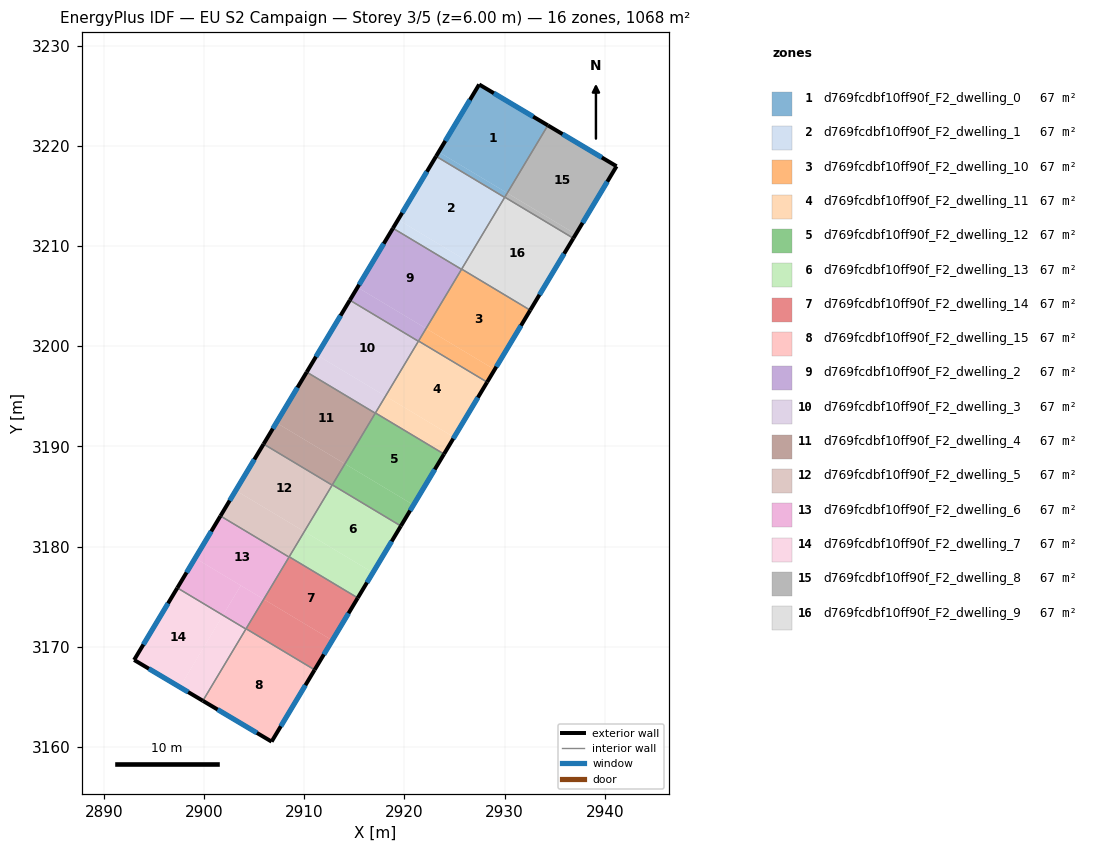
=== STOREY PLAN SPEC (per zone: floor XY polygon, exterior-wall plan segments, windows/doors) ===
zone 1: d769fcdbf10ff90f_F2_dwelling_0  (66.7 m²)
  floor: (2934.30, 3222.04) (2930.25, 3215.28) (2923.41, 3219.38) (2927.45, 3226.11)
  floor: (2930.25, 3215.28) (2929.99, 3214.85) (2923.15, 3218.95) (2923.41, 3219.38)
  exterior wall: (2934.30, 3222.04) – (2927.45, 3226.11)  [8.0 m]
    window: (2932.84, 3222.91) – (2928.92, 3225.24)  [7.8 m²]
  exterior wall: (2927.45, 3226.11) – (2923.15, 3218.95)  [8.4 m]
    window: (2926.53, 3224.58) – (2924.07, 3220.48)  [8.2 m²]
  interior walls: 3
zone 2: d769fcdbf10ff90f_F2_dwelling_1  (66.7 m²)
  floor: (2929.99, 3214.85) (2926.20, 3208.53) (2919.36, 3212.63) (2923.15, 3218.95)
  floor: (2926.20, 3208.53) (2925.69, 3207.67) (2918.85, 3211.77) (2919.36, 3212.63)
  exterior wall: (2923.15, 3218.95) – (2918.85, 3211.77)  [8.4 m]
    window: (2922.23, 3217.41) – (2919.77, 3213.31)  [8.2 m²]
  interior walls: 4
zone 3: d769fcdbf10ff90f_F2_dwelling_10  (66.7 m²)
  floor: (2932.55, 3203.59) (2929.00, 3197.67) (2922.16, 3201.77) (2925.71, 3207.69)
  floor: (2929.00, 3197.67) (2928.24, 3196.42) (2921.40, 3200.52) (2922.16, 3201.77)
  exterior wall: (2928.24, 3196.42) – (2932.55, 3203.59)  [8.4 m]
    window: (2929.17, 3197.95) – (2931.63, 3202.05)  [8.2 m²]
  interior walls: 4
zone 4: d769fcdbf10ff90f_F2_dwelling_11  (66.7 m²)
  floor: (2928.24, 3196.42) (2924.95, 3190.92) (2918.11, 3195.02) (2921.40, 3200.52)
  floor: (2924.95, 3190.92) (2923.94, 3189.24) (2917.10, 3193.34) (2918.11, 3195.02)
  exterior wall: (2923.94, 3189.24) – (2928.24, 3196.42)  [8.4 m]
    window: (2924.86, 3190.78) – (2927.32, 3194.88)  [8.2 m²]
  interior walls: 4
zone 5: d769fcdbf10ff90f_F2_dwelling_12  (66.7 m²)
  floor: (2923.94, 3189.24) (2920.90, 3184.16) (2914.06, 3188.26) (2917.10, 3193.34)
  floor: (2920.90, 3184.16) (2919.64, 3182.06) (2912.80, 3186.17) (2914.06, 3188.26)
  exterior wall: (2919.64, 3182.06) – (2923.94, 3189.24)  [8.4 m]
    window: (2920.56, 3183.60) – (2923.02, 3187.70)  [8.2 m²]
  interior walls: 4
zone 6: d769fcdbf10ff90f_F2_dwelling_13  (66.7 m²)
  floor: (2916.85, 3177.41) (2915.34, 3174.89) (2908.50, 3178.99) (2910.01, 3181.51)
  floor: (2919.64, 3182.06) (2916.85, 3177.41) (2910.01, 3181.51) (2912.80, 3186.17)
  exterior wall: (2915.34, 3174.89) – (2919.64, 3182.06)  [8.4 m]
    window: (2916.26, 3176.43) – (2918.72, 3180.53)  [8.2 m²]
  interior walls: 4
zone 7: d769fcdbf10ff90f_F2_dwelling_14  (66.7 m²)
  floor: (2915.34, 3174.89) (2912.80, 3170.65) (2905.96, 3174.75) (2908.50, 3178.99)
  floor: (2912.80, 3170.65) (2911.04, 3167.71) (2904.20, 3171.81) (2905.96, 3174.75)
  exterior wall: (2911.04, 3167.71) – (2915.34, 3174.89)  [8.4 m]
    window: (2911.96, 3169.25) – (2914.42, 3173.35)  [8.2 m²]
  interior walls: 4
zone 8: d769fcdbf10ff90f_F2_dwelling_15  (66.7 m²)
  floor: (2911.04, 3167.71) (2906.74, 3160.55) (2899.88, 3164.62) (2904.18, 3171.79) (2904.20, 3171.81)
  exterior wall: (2906.74, 3160.55) – (2911.04, 3167.71)  [8.4 m]
    window: (2907.66, 3162.08) – (2910.12, 3166.18)  [8.2 m²]
  exterior wall: (2899.88, 3164.62) – (2906.74, 3160.55)  [8.0 m]
    window: (2901.35, 3163.75) – (2905.27, 3161.42)  [7.8 m²]
  interior walls: 3
zone 9: d769fcdbf10ff90f_F2_dwelling_2  (66.7 m²)
  floor: (2925.69, 3207.67) (2922.16, 3201.77) (2915.32, 3205.87) (2918.85, 3211.77)
  floor: (2922.16, 3201.77) (2921.39, 3200.49) (2914.55, 3204.59) (2915.32, 3205.87)
  exterior wall: (2918.85, 3211.77) – (2914.55, 3204.59)  [8.4 m]
    window: (2917.93, 3210.23) – (2915.47, 3206.13)  [8.2 m²]
  interior walls: 4
zone 10: d769fcdbf10ff90f_F2_dwelling_3  (66.7 m²)
  floor: (2921.39, 3200.49) (2918.11, 3195.02) (2911.27, 3199.12) (2914.55, 3204.59)
  floor: (2918.11, 3195.02) (2917.09, 3193.32) (2910.25, 3197.42) (2911.27, 3199.12)
  exterior wall: (2914.55, 3204.59) – (2910.25, 3197.42)  [8.4 m]
    window: (2913.63, 3203.06) – (2911.17, 3198.95)  [8.2 m²]
  interior walls: 4
zone 11: d769fcdbf10ff90f_F2_dwelling_4  (66.7 m²)
  floor: (2917.09, 3193.32) (2914.06, 3188.26) (2907.22, 3192.36) (2910.25, 3197.42)
  floor: (2914.06, 3188.26) (2912.78, 3186.14) (2905.94, 3190.24) (2907.22, 3192.36)
  exterior wall: (2910.25, 3197.42) – (2905.94, 3190.24)  [8.4 m]
    window: (2909.32, 3195.88) – (2906.86, 3191.78)  [8.2 m²]
  interior walls: 4
zone 12: d769fcdbf10ff90f_F2_dwelling_5  (66.7 m²)
  floor: (2912.78, 3186.14) (2910.01, 3181.51) (2903.17, 3185.61) (2905.94, 3190.24)
  floor: (2910.01, 3181.51) (2908.48, 3178.96) (2901.64, 3183.06) (2903.17, 3185.61)
  exterior wall: (2905.94, 3190.24) – (2901.64, 3183.06)  [8.4 m]
    window: (2905.02, 3188.70) – (2902.56, 3184.60)  [8.2 m²]
  interior walls: 4
zone 13: d769fcdbf10ff90f_F2_dwelling_6  (66.7 m²)
  floor: (2908.48, 3178.96) (2905.96, 3174.76) (2899.12, 3178.86) (2901.64, 3183.06)
  floor: (2905.96, 3174.76) (2904.18, 3171.79) (2901.89, 3173.16) (2903.67, 3176.13)
  floor: (2903.67, 3176.13) (2901.89, 3173.16) (2897.34, 3175.89) (2899.12, 3178.86)
  exterior wall: (2901.64, 3183.06) – (2897.34, 3175.89)  [8.4 m]
    window: (2900.72, 3181.53) – (2898.26, 3177.43)  [8.2 m²]
  interior walls: 4
zone 14: d769fcdbf10ff90f_F2_dwelling_7  (66.7 m²)
  floor: (2904.18, 3171.79) (2899.88, 3164.62) (2897.59, 3165.99) (2901.89, 3173.16)
  floor: (2901.89, 3173.16) (2897.59, 3165.99) (2893.03, 3168.70) (2897.34, 3175.89)
  exterior wall: (2893.03, 3168.70) – (2899.88, 3164.62)  [8.0 m]
    window: (2894.50, 3167.83) – (2898.42, 3165.50)  [7.8 m²]
  exterior wall: (2897.34, 3175.89) – (2893.03, 3168.70)  [8.4 m]
    window: (2896.41, 3174.35) – (2893.95, 3170.24)  [8.2 m²]
  interior walls: 2
zone 15: d769fcdbf10ff90f_F2_dwelling_8  (66.7 m²)
  floor: (2941.16, 3217.96) (2937.10, 3211.18) (2930.27, 3215.27) (2934.32, 3222.03)
  floor: (2937.10, 3211.18) (2936.85, 3210.77) (2930.01, 3214.87) (2930.26, 3215.28)
  floor: (2934.32, 3222.03) (2930.27, 3215.27) (2930.25, 3215.28) (2934.30, 3222.04)
  exterior wall: (2941.16, 3217.96) – (2934.30, 3222.04)  [8.0 m]
    window: (2939.69, 3218.83) – (2935.77, 3221.16)  [7.8 m²]
  exterior wall: (2936.85, 3210.77) – (2941.16, 3217.96)  [8.4 m]
    window: (2937.77, 3212.31) – (2940.24, 3216.42)  [8.2 m²]
  interior walls: 2
zone 16: d769fcdbf10ff90f_F2_dwelling_9  (66.7 m²)
  floor: (2936.85, 3210.77) (2932.55, 3203.59) (2925.71, 3207.69) (2930.01, 3214.87)
  exterior wall: (2932.55, 3203.59) – (2936.85, 3210.77)  [8.4 m]
    window: (2933.47, 3205.13) – (2935.93, 3209.23)  [8.2 m²]
  interior walls: 4

=== DERIVED (storey summary) ===
Building: EU S2 Campaign
Storey: 3 of 5  (floor level z = 6.00 m)
Storey gross floor area: 1067.7 m²
Zones on this storey: 16
  - d769fcdbf10ff90f_F2_dwelling_0: floor 66.7 m²; exterior wall 16.3 m (49.0 m²); 2 window(s) 16.0 m²; WWR 32.7%
  - d769fcdbf10ff90f_F2_dwelling_1: floor 66.7 m²; exterior wall 8.4 m (25.1 m²); 1 window(s) 8.2 m²; WWR 32.7%
  - d769fcdbf10ff90f_F2_dwelling_10: floor 66.7 m²; exterior wall 8.4 m (25.1 m²); 1 window(s) 8.2 m²; WWR 32.7%
  - d769fcdbf10ff90f_F2_dwelling_11: floor 66.7 m²; exterior wall 8.4 m (25.1 m²); 1 window(s) 8.2 m²; WWR 32.7%
  - d769fcdbf10ff90f_F2_dwelling_12: floor 66.7 m²; exterior wall 8.4 m (25.1 m²); 1 window(s) 8.2 m²; WWR 32.7%
  - d769fcdbf10ff90f_F2_dwelling_13: floor 66.7 m²; exterior wall 8.4 m (25.1 m²); 1 window(s) 8.2 m²; WWR 32.7%
  - d769fcdbf10ff90f_F2_dwelling_14: floor 66.7 m²; exterior wall 8.4 m (25.1 m²); 1 window(s) 8.2 m²; WWR 32.7%
  - d769fcdbf10ff90f_F2_dwelling_15: floor 66.7 m²; exterior wall 16.3 m (49.0 m²); 2 window(s) 16.0 m²; WWR 32.7%
  - d769fcdbf10ff90f_F2_dwelling_2: floor 66.7 m²; exterior wall 8.4 m (25.1 m²); 1 window(s) 8.2 m²; WWR 32.7%
  - d769fcdbf10ff90f_F2_dwelling_3: floor 66.7 m²; exterior wall 8.4 m (25.1 m²); 1 window(s) 8.2 m²; WWR 32.7%
  - d769fcdbf10ff90f_F2_dwelling_4: floor 66.7 m²; exterior wall 8.4 m (25.1 m²); 1 window(s) 8.2 m²; WWR 32.7%
  - d769fcdbf10ff90f_F2_dwelling_5: floor 66.7 m²; exterior wall 8.4 m (25.1 m²); 1 window(s) 8.2 m²; WWR 32.7%
  - d769fcdbf10ff90f_F2_dwelling_6: floor 66.7 m²; exterior wall 8.4 m (25.1 m²); 1 window(s) 8.2 m²; WWR 32.7%
  - d769fcdbf10ff90f_F2_dwelling_7: floor 66.7 m²; exterior wall 16.4 m (49.1 m²); 2 window(s) 16.0 m²; WWR 32.7%
  - d769fcdbf10ff90f_F2_dwelling_8: floor 66.7 m²; exterior wall 16.4 m (49.1 m²); 2 window(s) 16.0 m²; WWR 32.7%
  - d769fcdbf10ff90f_F2_dwelling_9: floor 66.7 m²; exterior wall 8.4 m (25.1 m²); 1 window(s) 8.2 m²; WWR 32.7%
Zone adjacency (shared interzone walls):
  - d769fcdbf10ff90f_F2_dwelling_0 ↔ d769fcdbf10ff90f_F2_dwelling_1
  - d769fcdbf10ff90f_F2_dwelling_0 ↔ d769fcdbf10ff90f_F2_dwelling_8
  - d769fcdbf10ff90f_F2_dwelling_0 ↔ d769fcdbf10ff90f_F2_dwelling_9
  - d769fcdbf10ff90f_F2_dwelling_1 ↔ d769fcdbf10ff90f_F2_dwelling_10
  - d769fcdbf10ff90f_F2_dwelling_1 ↔ d769fcdbf10ff90f_F2_dwelling_2
  - d769fcdbf10ff90f_F2_dwelling_1 ↔ d769fcdbf10ff90f_F2_dwelling_9
  - d769fcdbf10ff90f_F2_dwelling_10 ↔ d769fcdbf10ff90f_F2_dwelling_11
  - d769fcdbf10ff90f_F2_dwelling_10 ↔ d769fcdbf10ff90f_F2_dwelling_2
  - d769fcdbf10ff90f_F2_dwelling_10 ↔ d769fcdbf10ff90f_F2_dwelling_9
  - d769fcdbf10ff90f_F2_dwelling_11 ↔ d769fcdbf10ff90f_F2_dwelling_12
  - d769fcdbf10ff90f_F2_dwelling_11 ↔ d769fcdbf10ff90f_F2_dwelling_2
  - d769fcdbf10ff90f_F2_dwelling_11 ↔ d769fcdbf10ff90f_F2_dwelling_3
  - d769fcdbf10ff90f_F2_dwelling_12 ↔ d769fcdbf10ff90f_F2_dwelling_13
  - d769fcdbf10ff90f_F2_dwelling_12 ↔ d769fcdbf10ff90f_F2_dwelling_3
  - d769fcdbf10ff90f_F2_dwelling_12 ↔ d769fcdbf10ff90f_F2_dwelling_4
  - d769fcdbf10ff90f_F2_dwelling_13 ↔ d769fcdbf10ff90f_F2_dwelling_14
  - d769fcdbf10ff90f_F2_dwelling_13 ↔ d769fcdbf10ff90f_F2_dwelling_4
  - d769fcdbf10ff90f_F2_dwelling_13 ↔ d769fcdbf10ff90f_F2_dwelling_5
  - d769fcdbf10ff90f_F2_dwelling_14 ↔ d769fcdbf10ff90f_F2_dwelling_15
  - d769fcdbf10ff90f_F2_dwelling_14 ↔ d769fcdbf10ff90f_F2_dwelling_5
  - d769fcdbf10ff90f_F2_dwelling_14 ↔ d769fcdbf10ff90f_F2_dwelling_6
  - d769fcdbf10ff90f_F2_dwelling_15 ↔ d769fcdbf10ff90f_F2_dwelling_6
  - d769fcdbf10ff90f_F2_dwelling_15 ↔ d769fcdbf10ff90f_F2_dwelling_7
  - d769fcdbf10ff90f_F2_dwelling_2 ↔ d769fcdbf10ff90f_F2_dwelling_3
  - d769fcdbf10ff90f_F2_dwelling_3 ↔ d769fcdbf10ff90f_F2_dwelling_4
  - d769fcdbf10ff90f_F2_dwelling_4 ↔ d769fcdbf10ff90f_F2_dwelling_5
  - d769fcdbf10ff90f_F2_dwelling_5 ↔ d769fcdbf10ff90f_F2_dwelling_6
  - d769fcdbf10ff90f_F2_dwelling_6 ↔ d769fcdbf10ff90f_F2_dwelling_7
  - d769fcdbf10ff90f_F2_dwelling_8 ↔ d769fcdbf10ff90f_F2_dwelling_9